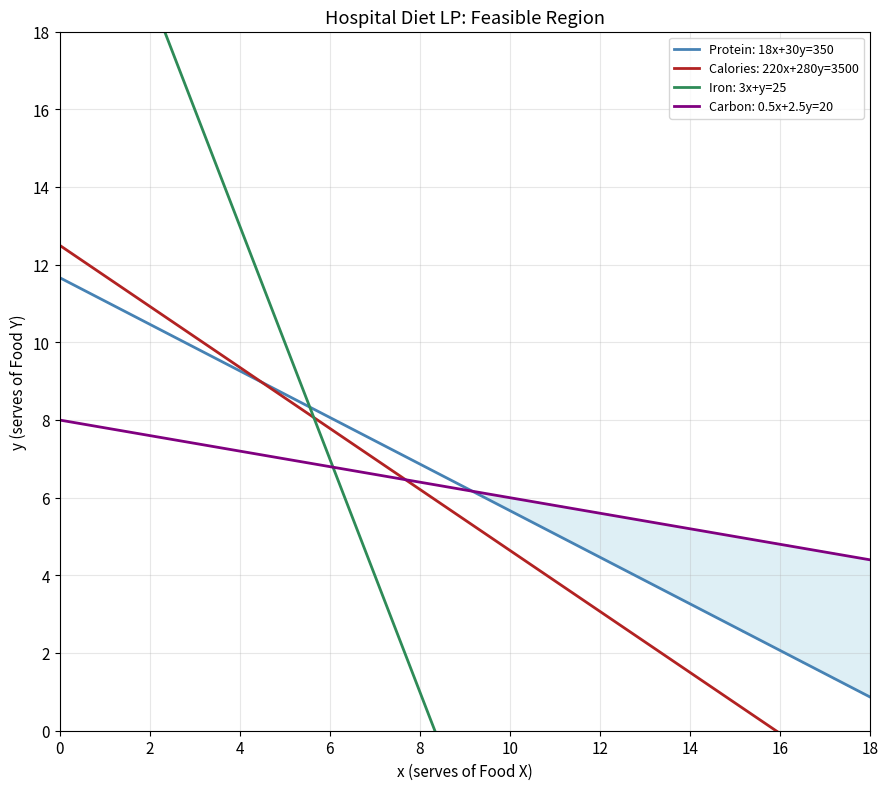

This chart was generated by the following Python code:
# Run this cell first — loads libraries for today's lab
%matplotlib inline
import matplotlib.pyplot as plt
import numpy as np

plt.rcParams.update({'figure.dpi': 120, 'font.size': 11})

# LP parameters
cost = np.array([2.5, 4.0])     # objective: minimise 2.5x + 4y

# Constraints (as functions of x for plotting y = f(x))
def protein_line(x):
    '18x + 30y = 350  →  y = (350 - 18x) / 30'
    return (350 - 18*x) / 30

def calorie_line(x):
    '220x + 280y = 3500  →  y = (3500 - 220x) / 280'
    return (3500 - 220*x) / 280

def iron_line(x):
    '3x + y = 25  →  y = 25 - 3x'
    return 25 - 3*x

def carbon_line(x):
    '0.5x + 2.5y = 20  →  y = (20 - 0.5x) / 2.5'
    return (20 - 0.5*x) / 2.5

x_vals = np.linspace(0, 20, 300)

print("Constraint summary:")
print("  Protein:  18x + 30y ≥ 350")
print("  Calories: 220x + 280y ≥ 3500")
print("  Iron:     3x + y ≥ 25")
print("  Carbon:   0.5x + 2.5y ≤ 20")
print("  x ≥ 0, y ≥ 0")

# B.1 — Plot all constraint lines
fig, ax = plt.subplots(figsize=(9, 8))

ax.plot(x_vals, protein_line(x_vals), "steelblue", lw=2, label="Protein: 18x+30y=350")
ax.plot(x_vals, calorie_line(x_vals), "firebrick", lw=2, label="Calories: 220x+280y=3500")
ax.plot(x_vals, iron_line(x_vals),    "seagreen",  lw=2, label="Iron: 3x+y=25")
ax.plot(x_vals, carbon_line(x_vals),  "purple",    lw=2, label="Carbon: 0.5x+2.5y=20")

# Shade feasible region (approximate)
y_grid = np.linspace(0, 20, 400)
xx, yy = np.meshgrid(x_vals, y_grid)
feasible = (
    (18*xx + 30*yy >= 350) &
    (220*xx + 280*yy >= 3500) &
    (3*xx + yy >= 25) &
    (0.5*xx + 2.5*yy <= 20) &
    (xx >= 0) & (yy >= 0)
)
ax.contourf(xx, yy, feasible.astype(float), levels=[0.5, 1.5], colors=["lightblue"], alpha=0.4)

ax.set_xlim(0, 18); ax.set_ylim(0, 18)
ax.set_xlabel("x (serves of Food X)"); ax.set_ylabel("y (serves of Food Y)")
ax.set_title("Hospital Diet LP: Feasible Region")
ax.legend(fontsize=9); ax.grid(alpha=0.3)
plt.tight_layout(); plt.show()

# C.1 — Find corner points by solving pairs of constraints
from numpy.linalg import solve as linsolve

def find_corner(A_mat, b_vec):
    'Solve 2×2 linear system A x = b.'
    try:
        sol = linsolve(np.array(A_mat, dtype=float), np.array(b_vec, dtype=float))
        return sol if all(s >= -1e-6 for s in sol) else None
    except np.linalg.LinAlgError:
        return None

# Constraint matrix rows: [coeff_x, coeff_y]
corners_raw = [
    find_corner([[18, 30], [3, 1]],      [350, 25]),      # protein ∩ iron
    find_corner([[18, 30], [0.5, 2.5]],  [350, 20]),      # protein ∩ carbon
    find_corner([[220, 280], [0.5, 2.5]],[3500, 20]),     # calories ∩ carbon
    find_corner([[3, 1], [0.5, 2.5]],    [25, 20]),       # iron ∩ carbon
    find_corner([[220, 280], [3, 1]],    [3500, 25]),     # calories ∩ iron
]

corners = [c for c in corners_raw if c is not None]

print(f"{'Corner (x,y)':25s} {'Z=2.5x+4y':>12} {'Feasible?':>12}")
print("-" * 52)
for c in corners:
    x, y = c
    Z = 2.5*x + 4*y
    # Check all constraints
    ok = (18*x + 30*y >= 349.9 and 220*x + 280*y >= 3499.9 and
          3*x + y >= 24.9 and 0.5*x + 2.5*y <= 20.1 and x >= -0.01 and y >= -0.01)
    print(f"({x:6.2f}, {y:6.2f})          Z = {Z:8.2f}     {'✓' if ok else '✗'}")

# C.2 — Identify optimal corner
feasible_corners = []
for c in corners:
    x, y = c
    ok = (18*x + 30*y >= 349.9 and 220*x + 280*y >= 3499.9 and
          3*x + y >= 24.9 and 0.5*x + 2.5*y <= 20.1 and x >= -0.01 and y >= -0.01)
    if ok:
        feasible_corners.append((x, y, 2.5*x + 4*y))

if feasible_corners:
    best = min(feasible_corners, key=lambda c: c[2])
    print(f"Optimal solution: x* = {best[0]:.2f}, y* = {best[1]:.2f}")
    print(f"Minimum cost: Z* = ${best[2]:.2f} per patient per day")
else:
    print("No feasible corners found — check constraint formulation")

# C.3 — Scipy LP verification
from scipy.optimize import linprog

# Minimise 2.5x + 4y
# Constraints: convert all to ≤ form (negate ≥ constraints)
c_obj = [2.5, 4.0]

A_ub = [
    [-18, -30],    # -protein ≤ -350
    [-220, -280],  # -calories ≤ -3500
    [-3, -1],      # -iron ≤ -25
    [0.5, 2.5],    # carbon ≤ 20
]
b_ub = [-350, -3500, -25, 20]

result = linprog(c_obj, A_ub=A_ub, b_ub=b_ub, bounds=[(0,None),(0,None)], method='highs')
print(f"scipy linprog result:")
print(f"  x* = {result.x[0]:.4f} serves of Food X")
print(f"  y* = {result.x[1]:.4f} serves of Food Y")
print(f"  Z* = ${result.fun:.4f} per patient per day")


# Fill in your details before submitting
student_name   = "Your full name"
student_number = "Your student number (e.g. 23456789)"
print(f"Submission by: {student_name}  |  Student #{student_number}")
        


# Q1d — exact p-value
from scipy import stats

# Your code here

        


# Q2d — plot and integrate
import numpy as np
import matplotlib.pyplot as plt
%matplotlib inline

# Your code here

        


# Q3d — linprog verification
from scipy.optimize import linprog

# Your code here

        
